5-way image classification set "Splitted_Dataset" from GitHub (ibenbr/QuickDraw-Project); label vocabulary: butterfly, cat, dog, elephant, kangaroo.

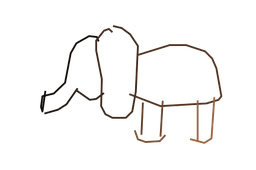
Label: elephant

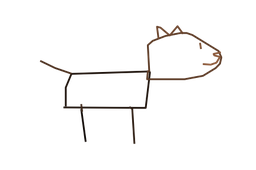
Label: dog

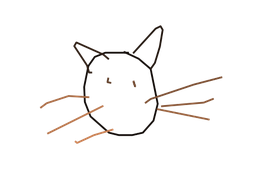
Label: cat

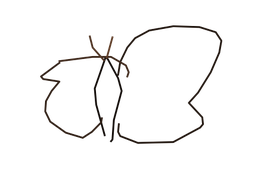
Label: butterfly

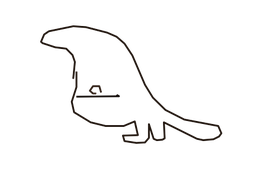
Label: kangaroo

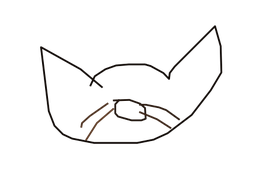
Label: cat
